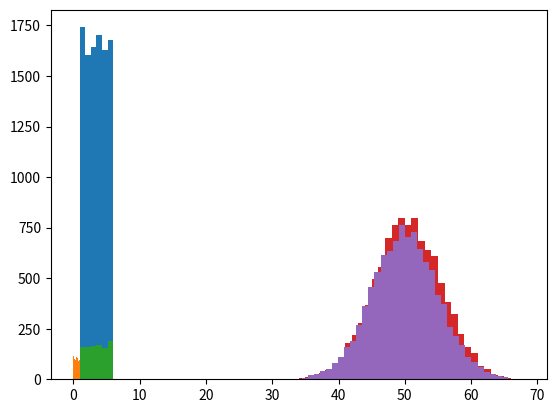

The matplotlib source for this figure:
import matplotlib.pyplot as plt
import numpy as np

x = np.random.randint(
      low=1,      # 最小
      high=7,     # 最大+1
      size=10000) # 乱数の数
# あるいは
x = np.random.choice(
      a=range(1, 7),# 1から6
      size=10000,   # 乱数の数
      replace=True) # 重複あり

plt.hist(x, bins=6) # ヒストグラム

x = np.random.uniform(
    low=0,     # 最小
    high=1,    # 最大
    size=1000) # 乱数の数
# あるいは
x = np.random.random(size=1000)
plt.hist(x)

tmp = np.random.uniform(
    low=1,     # 最小
    high=7,    # 最大+1
    size=1000) # 乱数の数
x = [int(k) for k in tmp]
plt.hist(x, bins=6) # 結果は割愛

n = 100
p = 0.5
r = 10000
x = np.random.binomial(
    n=n,    # 試行回数
    p=p,    # 確率
    size=r) # 乱数の数
plt.hist(x, bins=max(x)-min(x))

r = 10000
x = np.random.normal(
    loc=50,  # 平均
    scale=5, # 標準偏差
    size=r)  # 乱数の数
plt.hist(x, bins=40)

import numpy as np
import pandas as pd

def f(k):
    n = 10000
    tmp = [g(np.random.normal(size=k, scale=3)) for _ in range(n)]
    return pd.Series([k,
                      np.mean(tmp),          # 平均
                      np.std(tmp) / n**0.5], # 標準誤差
                     index=['k', 'mean', 'se'])

def g(x):
    return x.var(ddof=1)
pd.Series([10, 20, 30]).apply(f)
#>       k      mean        se
#> 0  10.0  9.025140  0.042690
#> 1  20.0  9.022280  0.029525
#> 2  30.0  8.983166  0.023584

def g(x):
    return x.std(ddof=1)
pd.Series([10, 20, 30]).apply(f)
#>       k      mean        se
#> 0  10.0  2.923114  0.006983
#> 1  20.0  2.961450  0.004811
#> 2  30.0  2.968328  0.003977

from math import gamma

def g(x):
    n = len(x)
    return (np.std(x, ddof=1) *
            (np.sqrt((n - 1) / 2) *
             gamma((n - 1) / 2) /
             gamma(n / 2)))
pd.Series([10, 20, 30]).apply(f)
#>       k      mean        se
#> 0  10.0  3.005788  0.007121
#> 1  20.0  3.001857  0.004894
#> 2  30.0  2.995965  0.003925